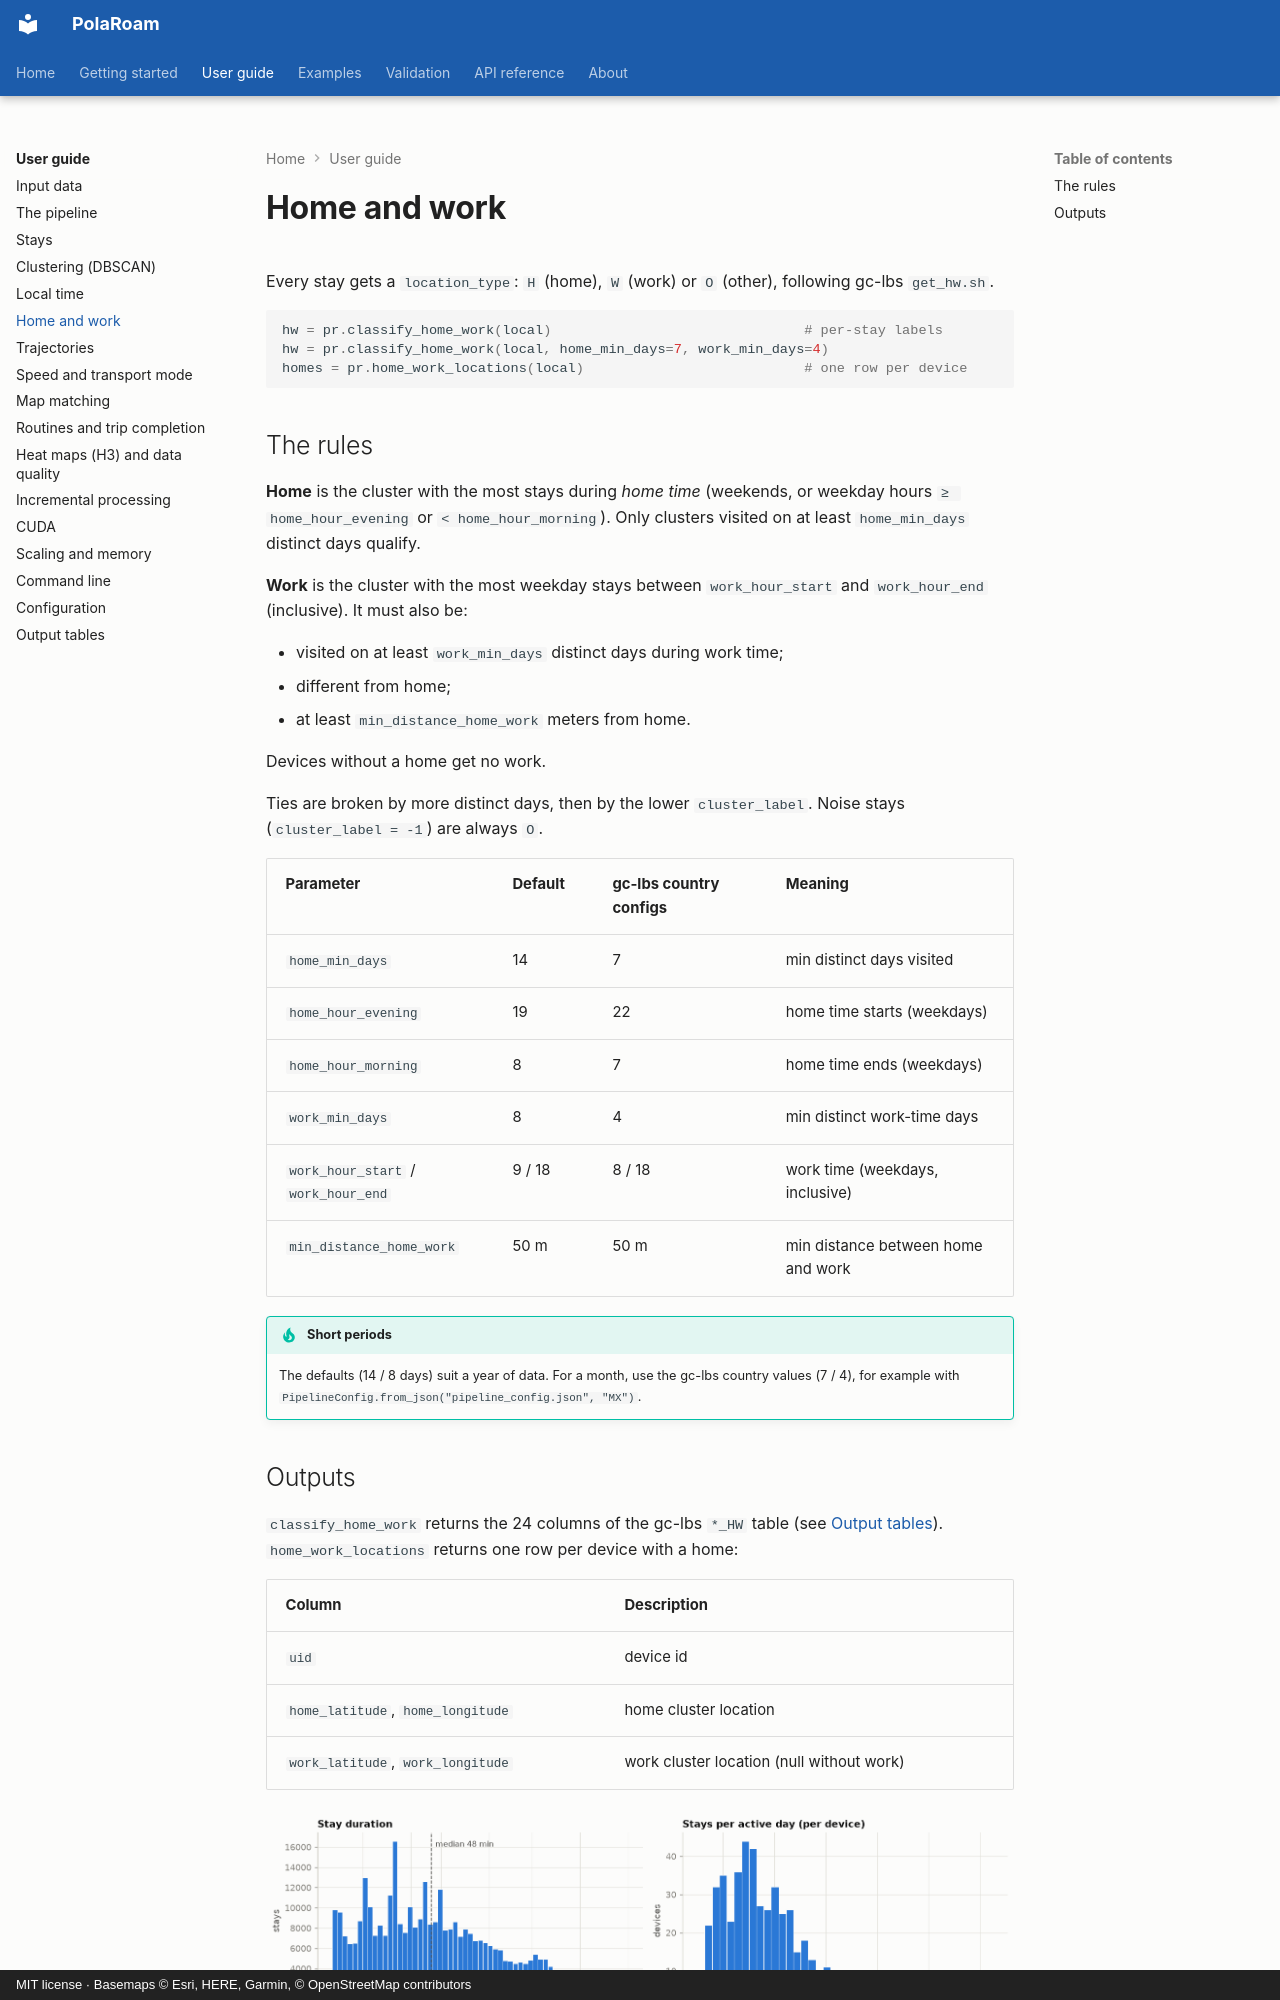

repository: ollin18/polaroam · page: guide/home-work/index.html · generator: mkdocs · copyright: MIT license · Basemaps © Esri, HERE, Garmin, © OpenStreetMap contributors

# Home and work

Every stay gets a `location_type`: `H` (home), `W` (work) or `O` (other), following gc-lbs
`get_hw.sh`.

```python
hw = pr.classify_home_work(local)                               # per-stay labels
hw = pr.classify_home_work(local, home_min_days=7, work_min_days=4)
homes = pr.home_work_locations(local)                           # one row per device
```

## The rules

**Home** is the cluster with the most stays during *home time* (weekends, or weekday hours
`≥ home_hour_evening` or `< home_hour_morning`). Only clusters visited on at least
`home_min_days` distinct days qualify.

**Work** is the cluster with the most weekday stays between `work_hour_start` and
`work_hour_end` (inclusive). It must also be:

- visited on at least `work_min_days` distinct days during work time;
- different from home;
- at least `min_distance_home_work` meters from home.

Devices without a home get no work.

Ties are broken by more distinct days, then by the lower `cluster_label`. Noise stays
(`cluster_label = -1`) are always `O`.

| Parameter | Default | gc-lbs country configs | Meaning |
|---|---|---|---|
| `home_min_days` | 14 | 7 | min distinct days visited |
| `home_hour_evening` | 19 | 22 | home time starts (weekdays) |
| `home_hour_morning` | 8 | 7 | home time ends (weekdays) |
| `work_min_days` | 8 | 4 | min distinct work-time days |
| `work_hour_start` / `work_hour_end` | 9 / 18 | 8 / 18 | work time (weekdays, inclusive) |
| `min_distance_home_work` | 50 m | 50 m | min distance between home and work |

!!! tip "Short periods"
    The defaults (14 / 8 days) suit a year of data. For a month, use the gc-lbs country values
    (7 / 4), for example with `PipelineConfig.from_json("pipeline_config.json", "MX")`.
